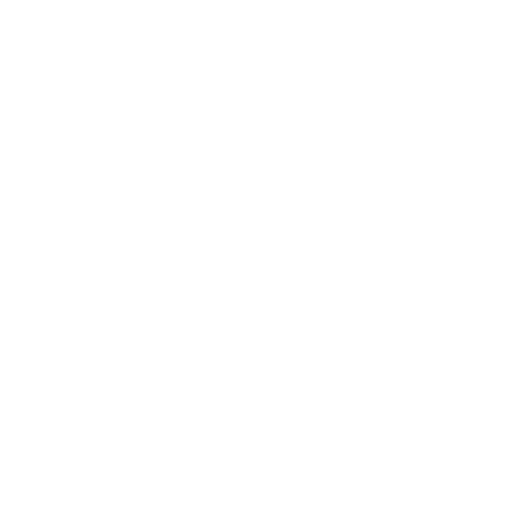
t = 0.00 s
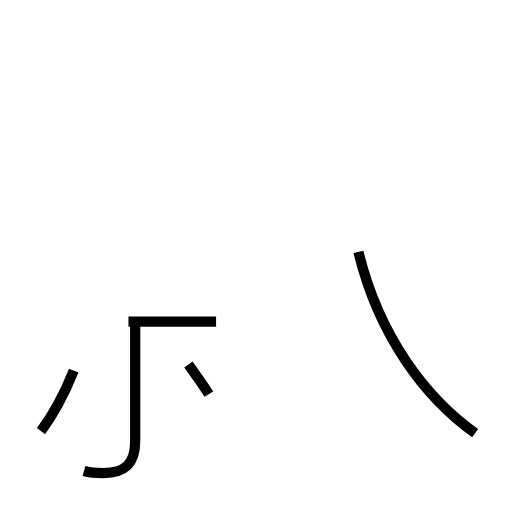
t = 1.76 s
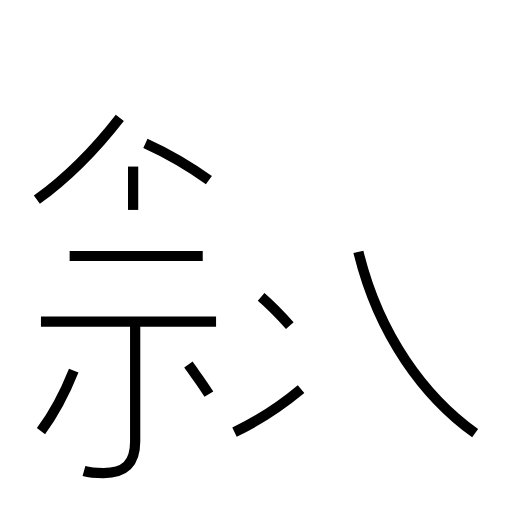
t = 3.44 s
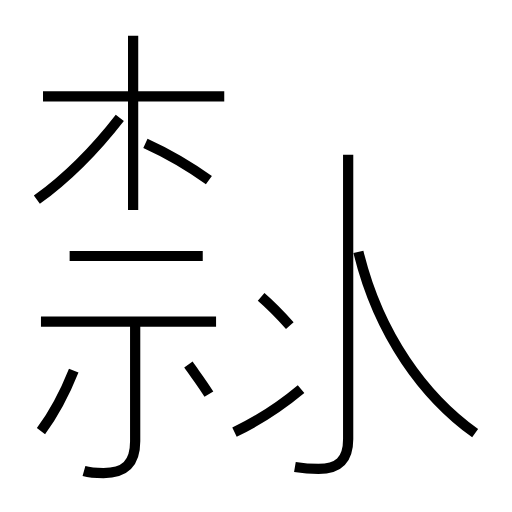
t = 5.40 s
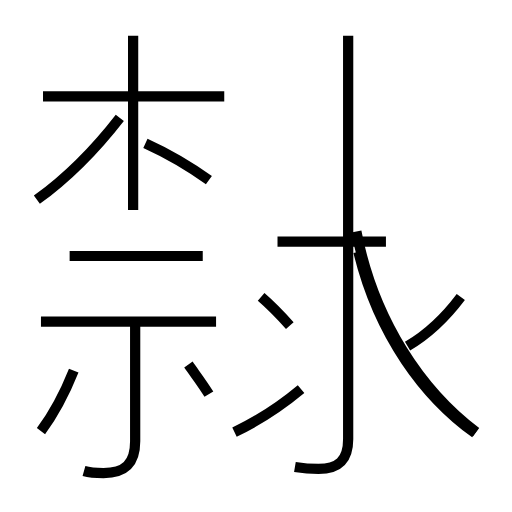
t = 6.98 s
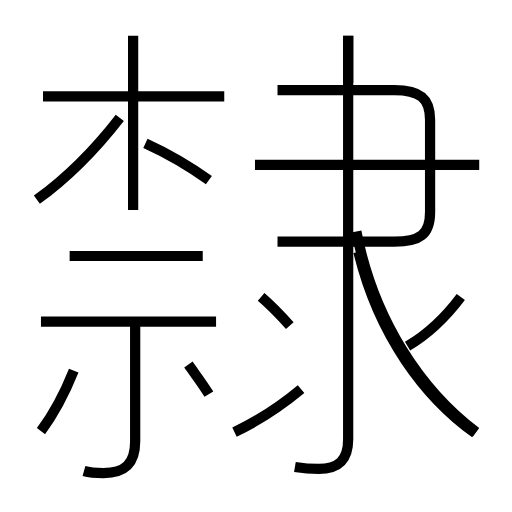
t = 8.73 s

The animated SVG that drew these frames (rendered in a browser with its animation timeline set to each time). Animation: 18 SMIL elements (animate=18); one cycle of 8.73 s.

<?xml version='1.0' encoding='utf-8'?>
<svg viewBox="0.0 -6.0 50.0 50.0" version="1.1" xmlns="http://www.w3.org/2000/svg"><rect x="-1000" y="-1000" width="2000" height="2000" stroke="white" fill="white" /><g style="fill:none;stroke:#000000;stroke-width:1"><path d="M 46.4 -1.7 C 41.5 -5.2 37.0 -11.2 35.0 -19.4 " transform="translate(0.0 38.0)" stroke-dasharray="21.49744241599075" stroke-dashoffset="21.49744241599075"><animate attributeName="stroke-dashoffset" from="21.49744241599075" to="0" dur="0.6449232724797225s" begin="0s" fill="freeze" /></path><path d="M 4.0 -1.9 C 5.2 -3.5 6.2 -5.3 7.2 -7.8 " transform="translate(0.0 38.0)" stroke-dasharray="6.7322135333946225" stroke-dashoffset="6.7322135333946225"><animate attributeName="stroke-dashoffset" from="6.7322135333946225" to="0" dur="0.20196640600183866s" begin="0.6449232724797225s" fill="freeze" /></path><path d="M 8.2 2.0 C 8.9 2.2 9.4 2.2 10.1 2.2 C 12.2 2.2 13.2 1.3 13.2 -0.9 L 13.2 -12.2 " transform="translate(0.0 38.0)" stroke-dasharray="18.29061115523383" stroke-dashoffset="18.29061115523383"><animate attributeName="stroke-dashoffset" from="18.29061115523383" to="0" dur="0.5487183346570149s" begin="0.8468896784815612s" fill="freeze" /></path><path d="M 20.4 -5.5 C 19.8 -6.5 19.1 -7.4 18.4 -8.4 " transform="translate(0.0 38.0)" stroke-dasharray="3.523781814055714" stroke-dashoffset="3.523781814055714"><animate attributeName="stroke-dashoffset" from="3.523781814055714" to="0" dur="0.10571345442167142s" begin="1.3956080131385762s" fill="freeze" /></path><path d="M 21.1 -12.6 L 4.0 -12.6 " transform="translate(0.0 38.0)" stroke-dasharray="17.1" stroke-dashoffset="17.1"><animate attributeName="stroke-dashoffset" from="17.1" to="0" dur="0.513s" begin="1.5013214675602475s" fill="freeze" /></path><path d="M 22.9 -1.8 C 25.2 -2.9 27.6 -4.5 29.4 -6.0 " transform="translate(0.0 38.0)" stroke-dasharray="7.757164149760286" stroke-dashoffset="7.757164149760286"><animate attributeName="stroke-dashoffset" from="7.757164149760286" to="0" dur="0.2327149244928086s" begin="2.0143214675602477s" fill="freeze" /></path><path d="M 19.8 -19.0 L 6.8 -19.0 " transform="translate(0.0 38.0)" stroke-dasharray="13.0" stroke-dashoffset="13.0"><animate attributeName="stroke-dashoffset" from="13.0" to="0" dur="0.39s" begin="2.2470363920530563s" fill="freeze" /></path><path d="M 3.6 -24.5 C 6.5 -26.6 9.3 -29.4 11.7 -32.5 " transform="translate(0.0 38.0)" stroke-dasharray="11.422154621605014" stroke-dashoffset="11.422154621605014"><animate attributeName="stroke-dashoffset" from="11.422154621605014" to="0" dur="0.3426646386481504s" begin="2.6370363920530564s" fill="freeze" /></path><path d="M 28.3 -12.2 C 27.4 -13.2 26.2 -14.4 25.5 -15.0 " transform="translate(0.0 38.0)" stroke-dasharray="3.9618519655893443" stroke-dashoffset="3.9618519655893443"><animate attributeName="stroke-dashoffset" from="3.9618519655893443" to="0" dur="0.11885555896768032s" begin="2.979701030701207s" fill="freeze" /></path><path d="M 20.4 -26.4 C 18.6 -27.7 16.4 -29.0 14.2 -30.0 " transform="translate(0.0 38.0)" stroke-dasharray="7.180610343679516" stroke-dashoffset="7.180610343679516"><animate attributeName="stroke-dashoffset" from="7.180610343679516" to="0" dur="0.21541831031038547s" begin="3.0985565896688874s" fill="freeze" /></path><path d="M 13.0 -23.5 L 13.0 -40.5 " transform="translate(0.0 38.0)" stroke-dasharray="17.0" stroke-dashoffset="17.0"><animate attributeName="stroke-dashoffset" from="17.0" to="0" dur="0.51s" begin="3.313974899979273s" fill="freeze" /></path><path d="M 21.9 -34.6 L 4.2 -34.6 " transform="translate(0.0 38.0)" stroke-dasharray="17.7" stroke-dashoffset="17.7"><animate attributeName="stroke-dashoffset" from="17.7" to="0" dur="0.5309999999999999s" begin="3.823974899979273s" fill="freeze" /></path><path d="M 28.8 1.6 C 29.4 1.7 30.4 1.8 31.1 1.8 C 33.0 1.8 34.0 1.0 34.0 -1.1 L 34.0 -40.5 " transform="translate(0.0 38.0)" stroke-dasharray="46.45086249177466" stroke-dashoffset="46.45086249177466"><animate attributeName="stroke-dashoffset" from="46.45086249177466" to="0" dur="1.3935258747532397s" begin="4.354974899979273s" fill="freeze" /></path><path d="M 46.5 -1.8 C 41.2 -5.8 36.5 -12.6 34.8 -21.4 " transform="translate(0.0 38.0)" stroke-dasharray="23.334926321868426" stroke-dashoffset="23.334926321868426"><animate attributeName="stroke-dashoffset" from="23.334926321868426" to="0" dur="0.7000477896560527s" begin="5.748500774732513s" fill="freeze" /></path><path d="M 39.8 -10.2 C 41.5 -11.2 43.2 -12.6 45.0 -15.0 " transform="translate(0.0 38.0)" stroke-dasharray="7.12546429276489" stroke-dashoffset="7.12546429276489"><animate attributeName="stroke-dashoffset" from="7.12546429276489" to="0" dur="0.21376392878294667s" begin="6.448548564388566s" fill="freeze" /></path><path d="M 27.1 -20.4 L 38.5 -20.4 C 41.0 -20.4 42.0 -21.1 42.0 -23.3 L 42.0 -32.3 C 42.0 -34.4 41.0 -35.2 38.5 -35.2 L 27.1 -35.2 " transform="translate(0.0 38.0)" stroke-dasharray="42.39605603902368" stroke-dashoffset="42.39605603902368"><animate attributeName="stroke-dashoffset" from="42.39605603902368" to="0" dur="1.2718816811707103s" begin="6.6623124931715125s" fill="freeze" /></path><path d="M 46.8 -27.9 L 24.9 -27.9 " transform="translate(0.0 38.0)" stroke-dasharray="21.9" stroke-dashoffset="21.9"><animate attributeName="stroke-dashoffset" from="21.9" to="0" dur="0.6569999999999999s" begin="7.934194174342223s" fill="freeze" /></path><path d="M 34.0 -40.5 L 34.0 -35.9" transform="translate(0.0 38.0)" stroke-dasharray="4.600000000000001" stroke-dashoffset="4.600000000000001"><animate attributeName="stroke-dashoffset" from="4.600000000000001" to="0" dur="0.13800000000000004s" begin="8.591194174342222s" fill="freeze" /></path></g></svg>
